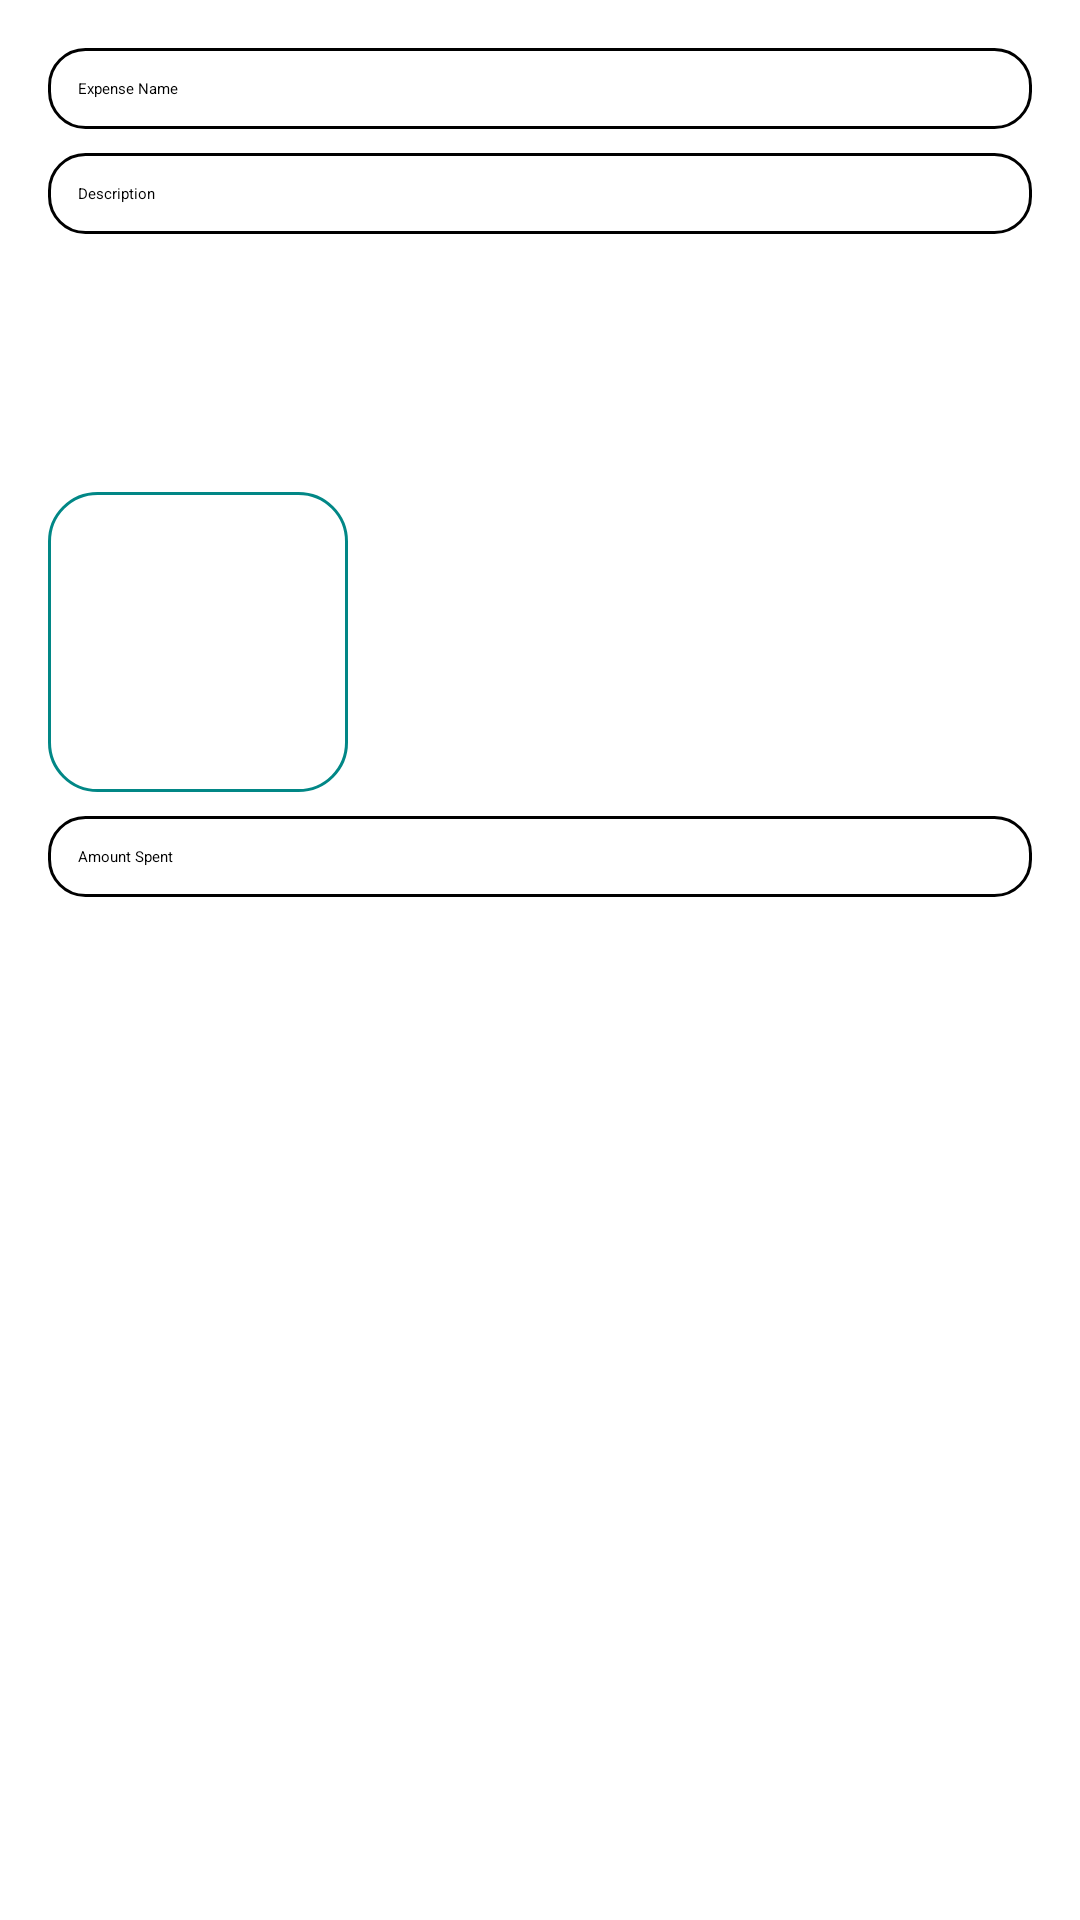

Reconstruct the res/layout file that produces this screen, plus the resources it refers to.
<!-- AndroidManifest.xml: application theme Theme.Budget_App -->
<!-- res/layout/activity_item_management.xml -->
<?xml version="1.0" encoding="utf-8"?>
<androidx.constraintlayout.widget.ConstraintLayout
    xmlns:android="http://schemas.android.com/apk/res/android"
    xmlns:app="http://schemas.android.com/apk/res-auto"
    xmlns:tools="http://schemas.android.com/tools"
    android:layout_width="match_parent"
    android:layout_height="match_parent"
    android:padding="16dp"
    android:background="@color/white"
    tools:context=".activities.Item_ManagementActivity">

    
    <EditText
        android:id="@+id/expenseNameEditText"
        android:layout_width="0dp"
        android:layout_height="wrap_content"
        android:hint="Expense Name"
        android:background="@drawable/rounded_input"
        android:textColor="@color/black"
        android:textColorHint="@color/gray_dark"
        android:padding="10dp"
        app:layout_constraintTop_toTopOf="parent"
        app:layout_constraintStart_toStartOf="parent"
        app:layout_constraintEnd_toEndOf="parent" />

    
    <EditText
        android:id="@+id/descriptionEditText"
        android:layout_width="0dp"
        android:layout_height="wrap_content"
        android:hint="Description"
        android:background="@drawable/rounded_input"
        android:textColorHint="@color/gray_dark"
        android:textColor="@color/black"
        android:padding="10dp"
        app:layout_constraintTop_toBottomOf="@id/expenseNameEditText"
        app:layout_constraintStart_toStartOf="parent"
        app:layout_constraintEnd_toEndOf="parent"
        android:layout_marginTop="8dp" />

    
    <Button
        android:id="@+id/dateBtn"
        android:layout_width="0dp"
        android:layout_height="wrap_content"
        android:text="Select Date"
        style="@style/TealButton"
        app:layout_constraintTop_toBottomOf="@id/descriptionEditText"
        app:layout_constraintStart_toStartOf="parent"
        app:layout_constraintEnd_toEndOf="parent"
        android:layout_marginTop="8dp" />

    
    <Spinner
        android:id="@+id/categorySpinner"
        android:layout_width="0dp"
        android:layout_height="wrap_content"
        android:background="@drawable/rounded_spinner"
        android:textColorHint="@color/gray_dark"
        app:layout_constraintTop_toBottomOf="@id/dateBtn"
        app:layout_constraintStart_toStartOf="parent"
        app:layout_constraintEnd_toEndOf="parent"
        android:layout_marginTop="8dp" />

    
    <Button
        android:id="@+id/upBtn"
        android:layout_width="0dp"
        android:layout_height="wrap_content"
        android:text="Upload Photo"
        style="@style/TealButton"
        app:layout_constraintTop_toBottomOf="@id/categorySpinner"
        app:layout_constraintStart_toStartOf="parent"
        app:layout_constraintEnd_toEndOf="parent"
        android:layout_marginTop="8dp" />

    
    <ImageView
        android:id="@+id/previewImage"
        android:layout_width="100dp"
        android:layout_height="100dp"
        android:layout_marginTop="8dp"
        android:background="@drawable/rounded_image"
        app:layout_constraintTop_toBottomOf="@id/upBtn"
        app:layout_constraintStart_toStartOf="parent" />

    
    <EditText
        android:id="@+id/spentEditText"
        android:layout_width="0dp"
        android:layout_height="wrap_content"
        android:hint="Amount Spent"
        android:textColorHint="@color/gray_dark"
        android:inputType="numberDecimal"
        android:background="@drawable/rounded_input"
        android:textColor="@color/black"
        android:padding="10dp"
        app:layout_constraintTop_toBottomOf="@id/previewImage"
        app:layout_constraintStart_toStartOf="parent"
        app:layout_constraintEnd_toEndOf="parent"
        android:layout_marginTop="8dp" />

    
    <Button
        android:id="@+id/saveBtn"
        android:layout_width="0dp"
        android:layout_height="wrap_content"
        android:text="Save Expense"
        style="@style/TealButton"
        app:layout_constraintTop_toBottomOf="@id/spentEditText"
        app:layout_constraintStart_toStartOf="parent"
        app:layout_constraintEnd_toEndOf="parent"
        android:layout_marginTop="12dp" />

    
    <Button
        android:id="@+id/canceloBtn"
        android:layout_width="0dp"
        android:layout_height="wrap_content"
        android:text="Go Back"
        style="@style/TealButton"
        app:layout_constraintTop_toBottomOf="@id/saveBtn"
        app:layout_constraintStart_toStartOf="parent"
        app:layout_constraintEnd_toEndOf="parent"
        android:layout_marginTop="8dp" />

</androidx.constraintlayout.widget.ConstraintLayout>
<!-- resources referenced by this layout -->
<resources>
  <!-- drawable rounded_image (drawable) -->
  <?xml version="1.0" encoding="utf-8"?>
  
  <shape xmlns:android="http://schemas.android.com/apk/res/android">
      <solid android:color="@android:color/transparent" />
      <stroke android:color="@color/teal_700" android:width="1dp" />
      <corners android:radius="16dp" />
  </shape>
  <!-- drawable rounded_input (drawable) -->
  <?xml version="1.0" encoding="utf-8"?>
  
  <shape xmlns:android="http://schemas.android.com/apk/res/android">
      <solid android:color="@color/white"/>
      <corners android:radius="12dp"/>
      <stroke android:width="1dp" android:color="@color/teal_500"/>
  </shape>
  <!-- drawable rounded_spinner (drawable) -->
  <?xml version="1.0" encoding="utf-8"?>
  
  <shape xmlns:android="http://schemas.android.com/apk/res/android">
      <solid android:color="@android:color/transparent" />
      <stroke android:width="1dp" android:color="@color/teal_700" />
      <corners android:radius="12dp" />
  </shape>
  <style name="TealButton">
          <item name="android:layout_width">match_parent</item>
          <item name="android:layout_height">wrap_content</item>
          <item name="android:backgroundTint">@color/teal_500</item>
          <item name="android:textColor">@color/white</item>
          <item name="android:textAllCaps">false</item>
          <item name="android:paddingVertical">10dp</item>
      </style>
  <!-- not gathered from this repository: default colours our renderer supplied (Android Studio template values) -->
  <color name="teal_700">#FF018786</color>
  <color name="black">#FF000000</color>
  <color name="white">#FFFFFFFF</color>
</resources>
